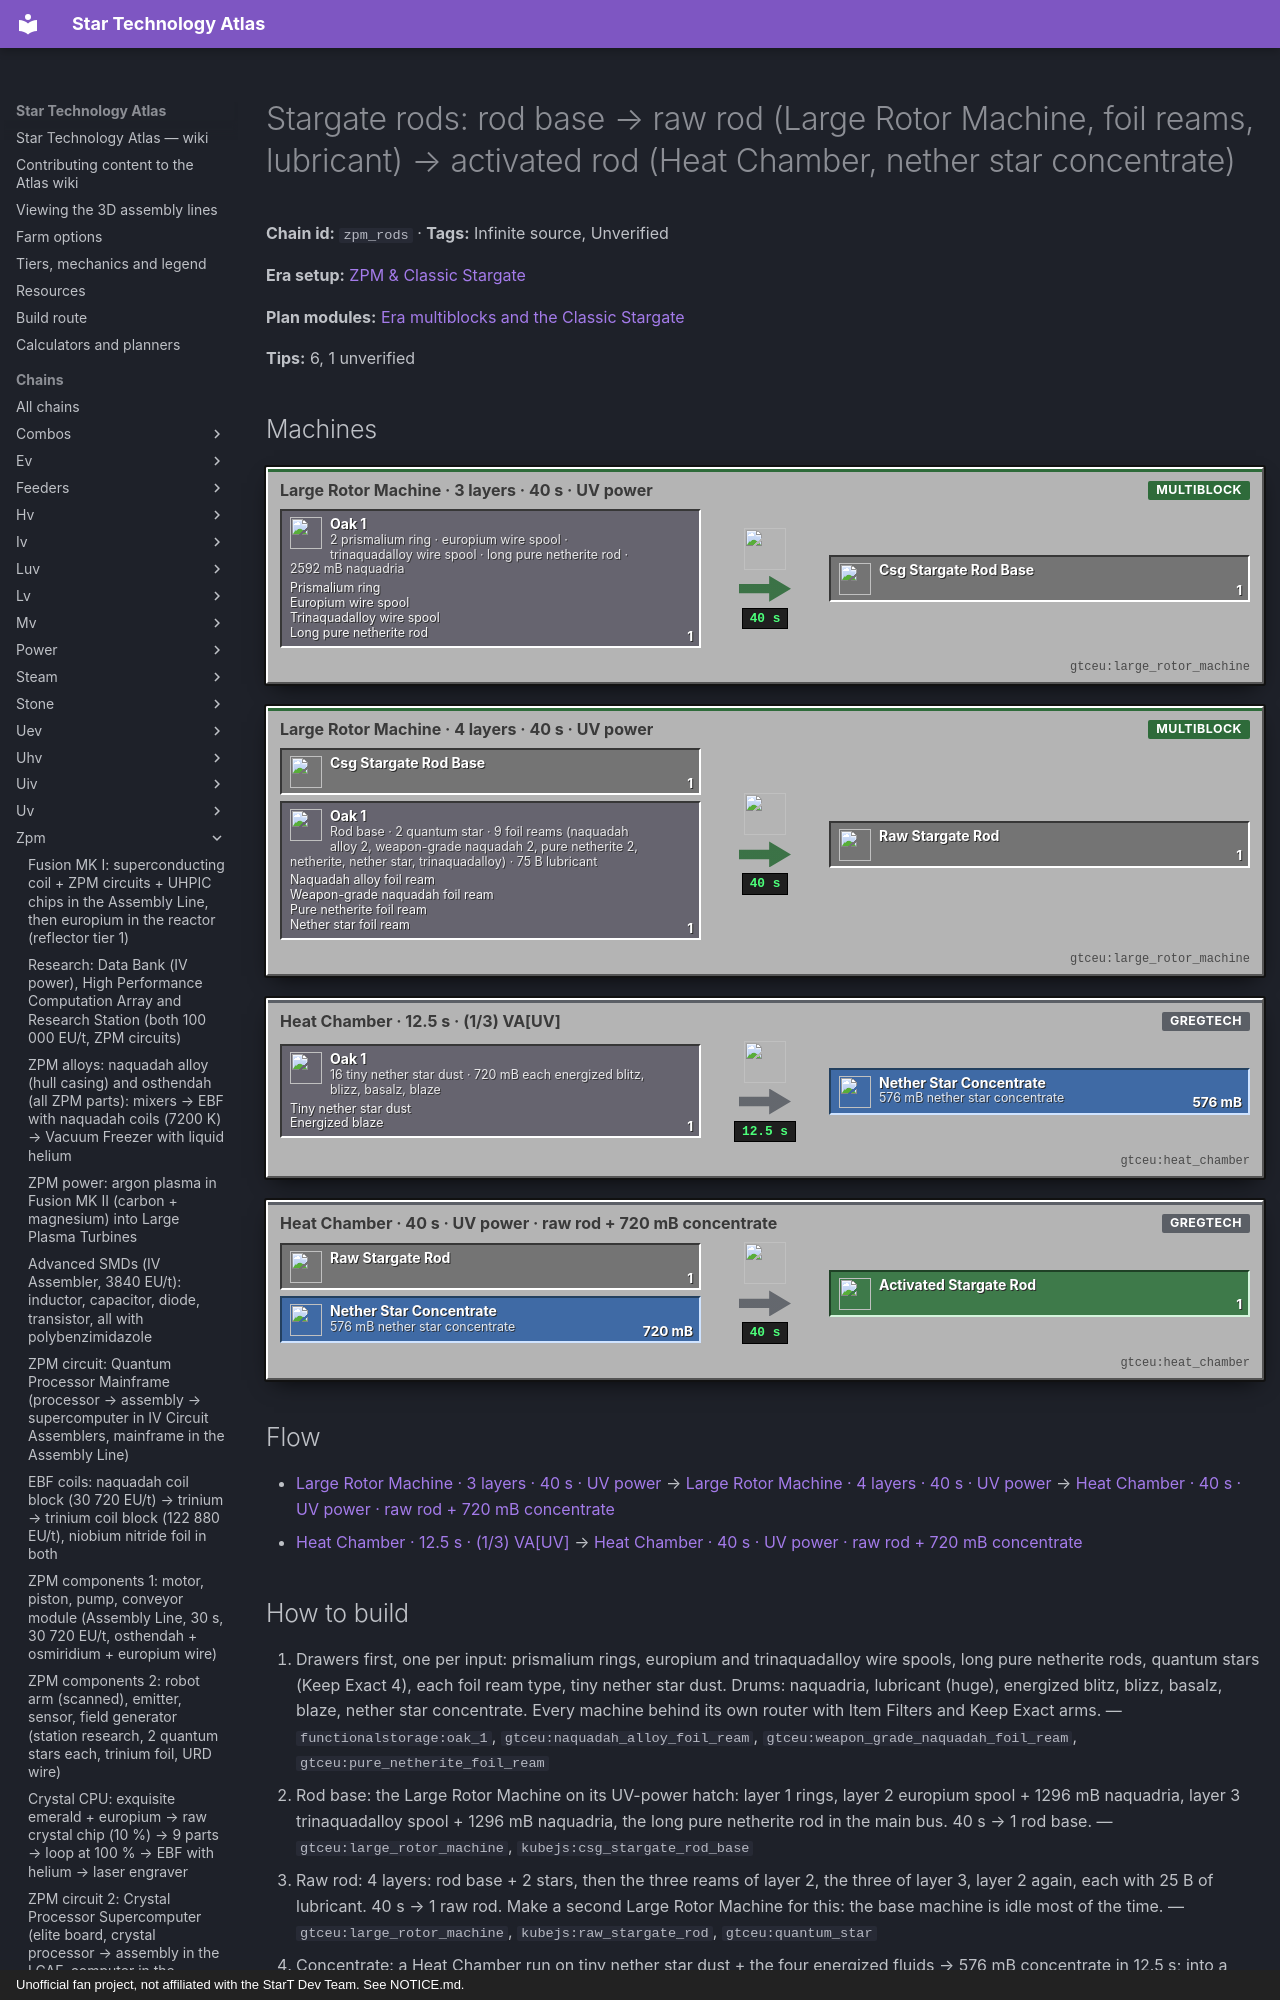

repository: BLGuyDev/StarT-Atlas · page: chains/zpm/zpm_rods/index.html · generator: mkdocs · copyright: Unofficial fan project, not affiliated with the StarT Dev Team. See NOTICE.md.

---
kind: chain
id: zpm_rods
order: 1510
data:
  t: |-
    Stargate rods: rod base → raw rod (Large Rotor Machine, foil reams, lubricant) → activated rod (Heat Chamber, nether star concentrate)
  inf: true
  "n":
    - - gb
      - |-
        2 prismalium ring · europium wire spool · trinaquadalloy wire spool · long pure netherite rod · 2592 mB naquadria
      - g
      - functionalstorage:oak_1
      - - [Prismalium ring, "gtceu:prismalium_ring"]
        - [Europium wire spool, "gtceu:europium_wire_spool"]
        - [Trinaquadalloy wire spool, "gtceu:trinaquadalloy_wire_spool"]
        - [Long pure netherite rod, "gtceu:long_pure_netherite_rod"]
    - [a1, "Large Rotor Machine · 3 layers · 40 s · UV power", m, "gtceu:large_rotor_machine"]
    - [rb, Stargate Rod Base, x, "kubejs:csg_stargate_rod_base"]
    - - gr
      - Rod base · 2 quantum star · 9 foil reams (naquadah alloy 2, weapon-grade naquadah 2, pure netherite 2, netherite, nether star, trinaquadalloy) · 75 B lubricant
      - g
      - functionalstorage:oak_1
      - - [Naquadah alloy foil ream, "gtceu:naquadah_alloy_foil_ream"]
        - [Weapon-grade naquadah foil ream, "gtceu:weapon_grade_naquadah_foil_ream"]
        - [Pure netherite foil ream, "gtceu:pure_netherite_foil_ream"]
        - [Nether star foil ream, "gtceu:nether_star_foil_ream"]
    - [a2, "Large Rotor Machine · 4 layers · 40 s · UV power", m, "gtceu:large_rotor_machine"]
    - [rr, Raw Stargate Rod, x, "kubejs:raw_stargate_rod"]
    - - nc
      - |-
        16 tiny nether star dust · 720 mB each energized blitz, blizz, basalz, blaze
      - g
      - functionalstorage:oak_1
      - [[Tiny nether star dust, "gtceu:tiny_nether_star_dust"], [Energized blaze, "gtceu:energized_blaze_bucket"]]
    - [h1, "Heat Chamber · 12.5 s · (1/3) VA[UV]", m, "gtceu:heat_chamber"]
    - [ns, "576 mB nether star concentrate", f, "gtceu:nether_star_concentrate_bucket"]
    - [a3, "Heat Chamber · 40 s · UV power · raw rod + 720 mB concentrate", m, "gtceu:heat_chamber"]
    - [ar, Activated Stargate Rod, o, "kubejs:activated_stargate_rod"]
  e:
    - [gb, a1, "1"]
    - [a1, rb, "1 / 40 s"]
    - [rb, a2, "1"]
    - [gr, a2, "1"]
    - [a2, rr, "1 / 40 s"]
    - [nc, h1, "1"]
    - [h1, ns, "576 mB / 12.5 s"]
    - [rr, a3, "1"]
    - [ns, a3, "720 mB"]
    - [a3, ar, "1 / 40 s"]
  tips:
    - |-
      Recipes (kjs systems/gate_based/csg.js and misc_materials.js, all with EUtVHA(UV), i.e. UV-power recipes: a LuV 16A hatch (quest: the 16A hatch ‘gives UV speeds’) or a UV hatch on the machine). Rod base (Large Rotor Machine, layered recipe, 800 ticks): layer 1 = 2 prismalium rings; layer 2 = 1 europium wire spool + 1296 mB naquadria; layer 3 = 1 trinaquadalloy wire spool + 1296 mB naquadria; plus 1 long pure netherite rod → kubejs:csg_stargate_rod_base. Raw rod (800 ticks): layer 1 = rod base + 2 quantum stars; layer 2 = 1 naquadah alloy foil ream + 1 weapon-grade naquadah foil ream + 1 pure netherite foil ream + 25 000 mB lubricant; layer 3 = 1 netherite foil ream + 1 nether star foil ream + 1 trinaquadalloy foil ream + 25 000 mB lubricant; layer 4 = layer 2 again + 25 000 mB lubricant. Activated rod: Heat Chamber, 1 raw rod + 720 mB nether star concentrate, 800 ticks.
    - |-
      Cost of ONE activated rod in the guide’s units: 9 foil reams (1 ream = 64 foil = 16 ingots, per the pack’s ream convention in component_parts.js, Unverified recipe of the ream itself), i.e. 32 ingots each of naquadah alloy, weapon-grade naquadah and pure netherite, 16 each of netherite, nether star and trinaquadalloy, plus 2 quantum stars, 2 prismalium rings, 1 long pure netherite rod, wire spools of europium and trinaquadalloy, 5184 mB naquadria, 75 B lubricant and 720 mB nether star concentrate. Nether star foil is a literal foil of nether star material (the pack adds the foil flag to nether star).
    - |-
      Materials: trinaquadalloy = 5 trinium + 3 naquadah + 2 carbon (startup netherite_alloys_and_derivatives.js), blast 8750 K at VA[ZPM] for 1000 ticks, so it needs TRINIUM COILS (9001 K); weapon-grade naquadah = 4 pure netherite dust + 6 trinaquadalloy dust + 1008 mB naquadria + 12 B fluorine → 29 dust in a mixer (1200 ticks, EUtVHA(ZPM), kjs gate_based/misc_materials.js); prismalium = 8 naquadah + 4 mercury barium calcium cuprate + 7 tungsten carbide dust → 19 dust, mixer 1000 ticks at 65 536 EU/t, EBF 9000 K, VA[ZPM], 1800 ticks (startup superconductors.js); pure netherite = purified debris dust + 100 mB tetrachloroethylene in a chemical bath (200 ticks, 20 450 EU/t) from the netherite line (kjs lines/netherite.js). Those lines are chains of their own: Unverified here.
    - |-
      Nether star concentrate (misc_materials.js heat_chamber nether_star_concentrate): 16 tiny nether star dust + 720 mB each of energized blitz, blizz, basalz and blaze → 576 mB concentrate, 250 ticks at one third of VA[UV]. One activated rod eats 720 mB concentrate = 1.25 runs = 20 tiny dust = 2.2 nether stars. Nether star dust: from nether stars (macerator) and the nether_star loop (nether_star chain, 1.19 stars per star).
    - |-
      Sub-steps people skip: (1) two Large Rotor Machine layouts: the base uses 3 layers, the raw rod 4 (input buses must be loaded layer by layer, in the order of the recipe); (2) lubricant 75 B per raw rod: a big drum on a pump; (3) the Heat Chamber then needs the concentrate pre-made: one chemistry line, not a drawer; (4) the whole line is UV-power: a plain ZPM 4A hatch is too small; (5) keep reams in drawers, never loose foil, and one drawer per ream type.
    - |-
      Unverified: layered-recipe loading order in the Large Rotor Machine controller (see the tooltip), the ream recipe, and the energized blitz/blizz/basalz/blaze sources (Thermal Foundation fluids).
  b:
    - ["gtceu:large_rotor_machine", 2]
    - ["gtceu:heat_chamber", 2]
    - ["gtceu:luv_energy_input_hatch_16a", 2]
    - ["functionalstorage:oak_1", 26]
    - ["modularrouters:modular_router", 14]
    - ["gtceu:lv_robot_arm", 14]
    - ["gtceu:item_filter", 14]
    - ["pipez:item_pipe", 16]
    - ["pipez:fluid_pipe", 8]
    - ["gtceu:steel_drum", 8]
  how:
    - i:
        - functionalstorage:oak_1
        - gtceu:naquadah_alloy_foil_ream
        - gtceu:weapon_grade_naquadah_foil_ream
        - gtceu:pure_netherite_foil_ream
      t: |-
        Drawers first, one per input: prismalium rings, europium and trinaquadalloy wire spools, long pure netherite rods, quantum stars (Keep Exact 4), each foil ream type, tiny nether star dust. Drums: naquadria, lubricant (huge), energized blitz, blizz, basalz, blaze, nether star concentrate. Every machine behind its own router with Item Filters and Keep Exact arms.
    - i: ["gtceu:large_rotor_machine", "kubejs:csg_stargate_rod_base"]
      t: |-
        Rod base: the Large Rotor Machine on its UV-power hatch: layer 1 rings, layer 2 europium spool + 1296 mB naquadria, layer 3 trinaquadalloy spool + 1296 mB naquadria, the long pure netherite rod in the main bus. 40 s → 1 rod base.
    - i: ["gtceu:large_rotor_machine", "kubejs:raw_stargate_rod", "gtceu:quantum_star"]
      t: |-
        Raw rod: 4 layers: rod base + 2 stars, then the three reams of layer 2, the three of layer 3, layer 2 again, each with 25 B of lubricant. 40 s → 1 raw rod. Make a second Large Rotor Machine for this: the base machine is idle most of the time.
    - i: ["gtceu:heat_chamber", "gtceu:nether_star_concentrate_bucket", "gtceu:tiny_nether_star_dust"]
      t: |-
        Concentrate: a Heat Chamber run on tiny nether star dust + the four energized fluids → 576 mB concentrate in 12.5 s; into a drum, then a Pipez fluid pipe to the activation chamber.
    - i: ["gtceu:heat_chamber", "kubejs:activated_stargate_rod"]
      t: |-
        Activate: second Heat Chamber, raw rod in the bus + 720 mB concentrate → Activated Stargate Rod in 40 s; output drawer Keep Exact 64. The rods are also the research item of the Stargate Component Assembly.
    - i: ["functionalstorage:oak_1", "kubejs:activated_stargate_rod"]
      t: |-
        Easy to miss: the gate needs about 480 activated rods (zpm_gate): decide on a per-rod throughput before you build the whole chain. At 40 s per step per machine that is 5 h on one line; parallel hatches cut it.
---
